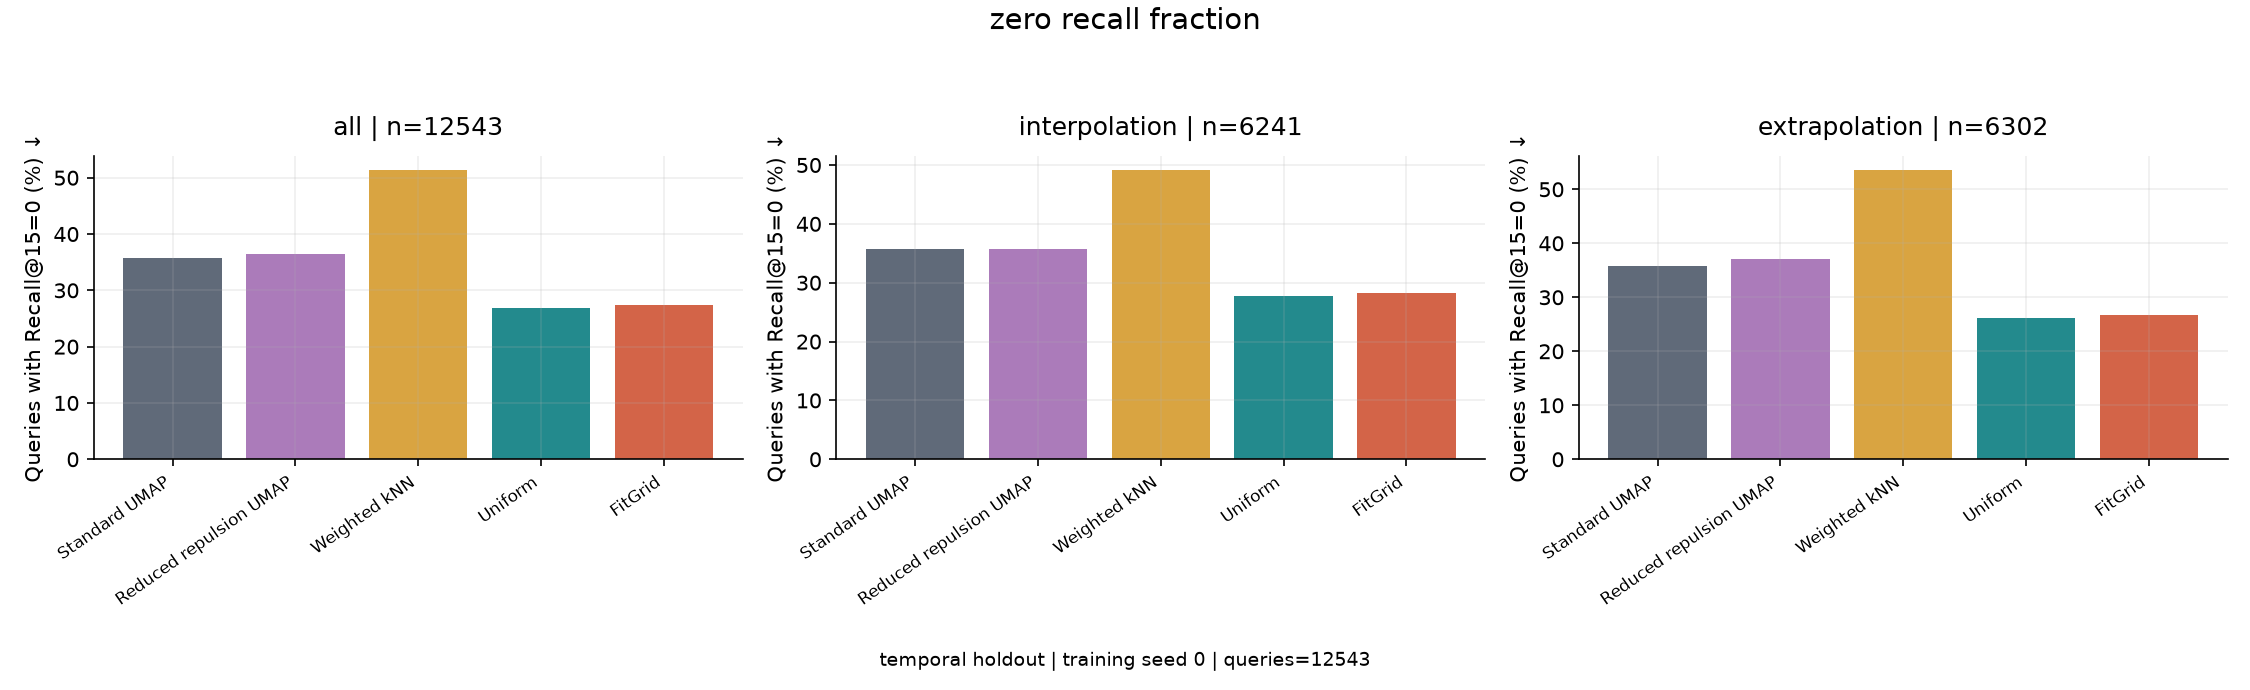

Values plotted in this chart, from the file beside it:
method, group, n_queries, zero_count, zero_fraction, split, training_seed
standard_umap, all, 12543, 4488, 0.3578, temporal holdout, 0
reduced_repulsion_umap, all, 12543, 4571, 0.3644, temporal holdout, 0
weighted_knn, all, 12543, 6436, 0.5131, temporal holdout, 0
uniform_mc, all, 12543, 3377, 0.2692, temporal holdout, 0
fit_grid, all, 12543, 3439, 0.2742, temporal holdout, 0
standard_umap, interpolation, 6241, 2235, 0.3581, temporal holdout, 0
reduced_repulsion_umap, interpolation, 6241, 2228, 0.357, temporal holdout, 0
weighted_knn, interpolation, 6241, 3064, 0.4909, temporal holdout, 0
uniform_mc, interpolation, 6241, 1731, 0.2774, temporal holdout, 0
fit_grid, interpolation, 6241, 1759, 0.2818, temporal holdout, 0
standard_umap, extrapolation, 6302, 2253, 0.3575, temporal holdout, 0
reduced_repulsion_umap, extrapolation, 6302, 2343, 0.3718, temporal holdout, 0
weighted_knn, extrapolation, 6302, 3372, 0.5351, temporal holdout, 0
uniform_mc, extrapolation, 6302, 1646, 0.2612, temporal holdout, 0
fit_grid, extrapolation, 6302, 1680, 0.2666, temporal holdout, 0
